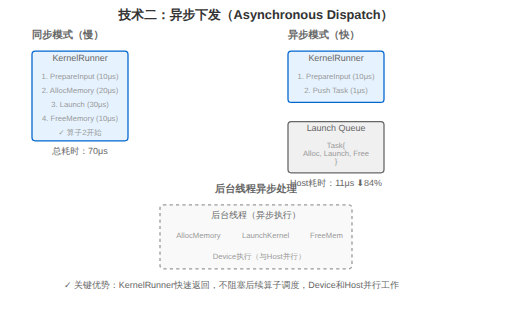
t = 0.00 s
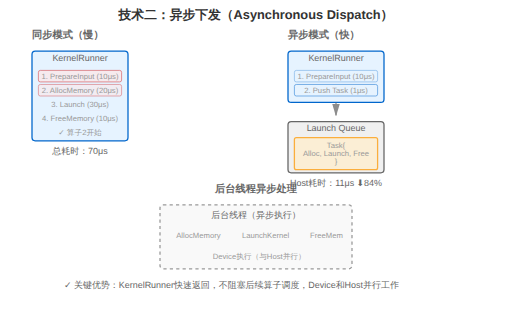
t = 0.88 s
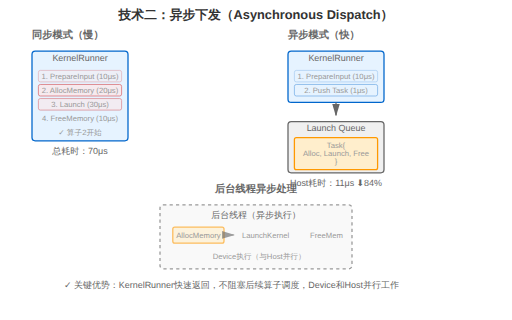
t = 1.63 s
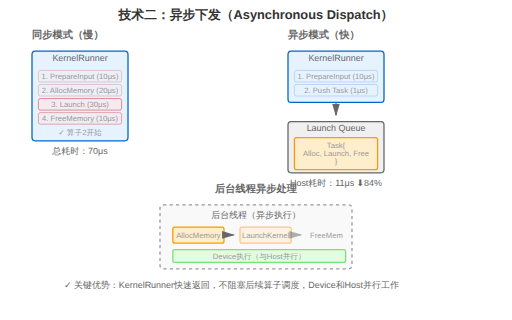
t = 2.50 s
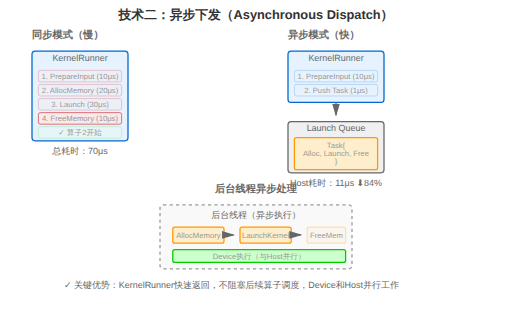
t = 3.50 s
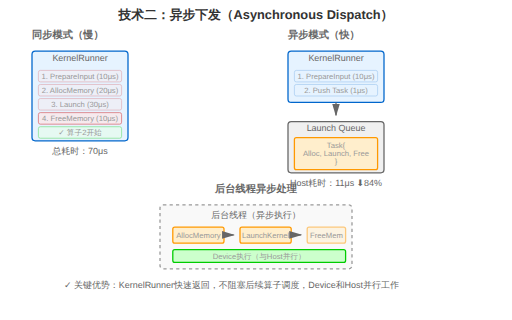
t = 4.00 s

The animated SVG that drew these frames (rendered in a browser with its animation timeline set to each time). Animation: 15 SMIL elements (animate=15); one cycle of 5.00 s, repeats indefinitely.

<svg xmlns="http://www.w3.org/2000/svg" viewBox="0 0 800 500">
  <defs>
    <style>
      .title { font: bold 20px sans-serif; fill: #333; }
      .subtitle { font: bold 16px sans-serif; fill: #666; }
      .label { font: 14px sans-serif; fill: #666; }
      .small-text { font: 12px sans-serif; fill: #999; }
      .kr-box { fill: #e6f3ff; stroke: #0066cc; stroke-width: 2; }
      .task-box { fill: #ffeecc; stroke: #ff9900; stroke-width: 2; }
      .queue-box { fill: #f0f0f0; stroke: #666; stroke-width: 2; }
      .device-box { fill: #ccffcc; stroke: #00cc00; stroke-width: 2; }
      .arrow { stroke: #666; stroke-width: 2; fill: none; }
    </style>
    <marker id="arrow" markerWidth="10" markerHeight="10" refX="9" refY="3" orient="auto">
      <polygon points="0 0, 10 3, 0 6" fill="#666" />
    </marker>
  </defs>
  
  <!-- 标题 -->
  <text x="400" y="30" class="title" text-anchor="middle">技术二：异步下发（Asynchronous Dispatch）</text>
  
  <!-- 同步模式 -->
  <g transform="translate(50, 60)">
    <text x="0" y="0" class="subtitle" fill="#cc0000">同步模式（慢）</text>
    
    <!-- KernelRunner -->
    <rect x="0" y="20" width="150" height="140" class="kr-box" rx="5"/>
    <text x="75" y="35" class="label" text-anchor="middle">KernelRunner</text>
    
    <!-- 步骤 -->
    <g id="sync-step1">
      <rect x="10" y="50" width="130" height="18" fill="#ffe6e6" stroke="#cc0000" rx="3" opacity="0">
        <animate attributeName="opacity" values="0;1;0.3;0.3;0.3;0.3" keyTimes="0;0.1;0.25;0.4;0.6;1" dur="5s" repeatCount="indefinite"/>
      </rect>
      <text x="75" y="63" class="small-text" text-anchor="middle">1. PrepareInput (10μs)</text>
    </g>
    
    <g id="sync-step2">
      <rect x="10" y="72" width="130" height="18" fill="#ffe6e6" stroke="#cc0000" rx="3" opacity="0">
        <animate attributeName="opacity" values="0;0;1;0.3;0.3;0.3" keyTimes="0;0.1;0.25;0.4;0.6;1" dur="5s" repeatCount="indefinite"/>
      </rect>
      <text x="75" y="85" class="small-text" text-anchor="middle">2. AllocMemory (20μs)</text>
    </g>
    
    <g id="sync-step3">
      <rect x="10" y="94" width="130" height="18" fill="#ffe6e6" stroke="#cc0000" rx="3" opacity="0">
        <animate attributeName="opacity" values="0;0;0;1;0.3;0.3" keyTimes="0;0.1;0.25;0.4;0.6;1" dur="5s" repeatCount="indefinite"/>
      </rect>
      <text x="75" y="107" class="small-text" text-anchor="middle">3. Launch (30μs)</text>
    </g>
    
    <g id="sync-step4">
      <rect x="10" y="116" width="130" height="18" fill="#ffe6e6" stroke="#cc0000" rx="3" opacity="0">
        <animate attributeName="opacity" values="0;0;0;0;1;0.3" keyTimes="0;0.1;0.25;0.4;0.6;1" dur="5s" repeatCount="indefinite"/>
      </rect>
      <text x="75" y="129" class="small-text" text-anchor="middle">4. FreeMemory (10μs)</text>
    </g>
    
    <g id="sync-step5">
      <rect x="10" y="138" width="130" height="18" fill="#e6ffe6" stroke="#00cc00" rx="3" opacity="0">
        <animate attributeName="opacity" values="0;0;0;0;0;1" keyTimes="0;0.1;0.25;0.4;0.6;1" dur="5s" repeatCount="indefinite"/>
      </rect>
      <text x="75" y="151" class="small-text" text-anchor="middle">✓ 算子2开始</text>
    </g>
    
    <text x="75" y="180" class="label" text-anchor="middle" fill="#cc0000">总耗时：70μs</text>
  </g>
  
  <!-- 异步模式 -->
  <g transform="translate(450, 60)">
    <text x="0" y="0" class="subtitle" fill="#00cc00">异步模式（快）</text>
    
    <!-- KernelRunner -->
    <rect x="0" y="20" width="150" height="80" class="kr-box" rx="5"/>
    <text x="75" y="35" class="label" text-anchor="middle">KernelRunner</text>
    
    <g id="async-kr-step1">
      <rect x="10" y="50" width="130" height="18" fill="#e6f3ff" stroke="#0066cc" rx="3" opacity="0">
        <animate attributeName="opacity" values="0;1;0.3;0.3;0.3;0.3" keyTimes="0;0.1;0.2;0.4;0.6;1" dur="5s" repeatCount="indefinite"/>
      </rect>
      <text x="75" y="63" class="small-text" text-anchor="middle">1. PrepareInput (10μs)</text>
    </g>
    
    <g id="async-kr-step2">
      <rect x="10" y="72" width="130" height="18" fill="#e6f3ff" stroke="#0066cc" rx="3" opacity="0">
        <animate attributeName="opacity" values="0;0;1;0.3;0.3;0.3" keyTimes="0;0.1;0.2;0.4;0.6;1" dur="5s" repeatCount="indefinite"/>
      </rect>
      <text x="75" y="85" class="small-text" text-anchor="middle">2. Push Task (1μs)</text>
    </g>
    
    <!-- 箭头 -->
    <path d="M 75,100 L 75,120" class="arrow" marker-end="url(#arrow)" opacity="0">
      <animate attributeName="opacity" values="0;0;1;1;1;1" keyTimes="0;0.1;0.2;0.4;0.6;1" dur="5s" repeatCount="indefinite"/>
    </path>
    
    <!-- Launch Queue -->
    <rect x="0" y="130" width="150" height="80" class="queue-box" rx="5"/>
    <text x="75" y="145" class="label" text-anchor="middle">Launch Queue</text>
    
    <rect x="10" y="155" width="130" height="50" class="task-box" rx="3" opacity="0">
      <animate attributeName="opacity" values="0;0;1;1;1;1" keyTimes="0;0.1;0.2;0.4;0.6;1" dur="5s" repeatCount="indefinite"/>
    </rect>
    <text x="75" y="172" class="small-text" text-anchor="middle" font-size="10">Task{</text>
    <text x="75" y="184" class="small-text" text-anchor="middle" font-size="10">Alloc, Launch, Free</text>
    <text x="75" y="196" class="small-text" text-anchor="middle" font-size="10">}</text>
    
    <text x="75" y="230" class="label" text-anchor="middle" fill="#00cc00">Host耗时：11μs ⬇84%</text>
  </g>
  
  <!-- 后台线程处理 -->
  <g transform="translate(200, 300)">
    <text x="200" y="0" class="subtitle" text-anchor="middle">后台线程异步处理</text>
    
    <!-- 后台线程 -->
    <rect x="50" y="20" width="300" height="100" fill="#f9f9f9" stroke="#999" stroke-width="2" stroke-dasharray="5,5" rx="5"/>
    <text x="200" y="40" class="label" text-anchor="middle">后台线程（异步执行）</text>
    
    <!-- 任务处理流程 -->
    <g id="bg-task1">
      <rect x="70" y="55" width="80" height="25" class="task-box" rx="3" opacity="0">
        <animate attributeName="opacity" values="0;0;0;1;1;1" keyTimes="0;0.1;0.2;0.4;0.6;1" dur="5s" repeatCount="indefinite"/>
      </rect>
      <text x="110" y="72" class="small-text" text-anchor="middle">AllocMemory</text>
    </g>
    
    <path d="M 150,67 L 165,67" class="arrow" marker-end="url(#arrow)" opacity="0">
      <animate attributeName="opacity" values="0;0;0;1;1;1" keyTimes="0;0.1;0.2;0.4;0.6;1" dur="5s" repeatCount="indefinite"/>
    </path>
    
    <g id="bg-task2">
      <rect x="175" y="55" width="80" height="25" class="task-box" rx="3" opacity="0">
        <animate attributeName="opacity" values="0;0;0;0;1;1" keyTimes="0;0.1;0.2;0.4;0.6;1" dur="5s" repeatCount="indefinite"/>
      </rect>
      <text x="215" y="72" class="small-text" text-anchor="middle">LaunchKernel</text>
    </g>
    
    <path d="M 255,67 L 270,67" class="arrow" marker-end="url(#arrow)" opacity="0">
      <animate attributeName="opacity" values="0;0;0;0;1;1" keyTimes="0;0.1;0.2;0.4;0.6;1" dur="5s" repeatCount="indefinite"/>
    </path>
    
    <g id="bg-task3">
      <rect x="280" y="55" width="60" height="25" class="task-box" rx="3" opacity="0">
        <animate attributeName="opacity" values="0;0;0;0;0;1" keyTimes="0;0.1;0.2;0.4;0.6;1" dur="5s" repeatCount="indefinite"/>
      </rect>
      <text x="310" y="72" class="small-text" text-anchor="middle" font-size="10">FreeMem</text>
    </g>
    
    <!-- Device执行 -->
    <rect x="70" y="90" width="270" height="20" class="device-box" rx="3" opacity="0">
      <animate attributeName="opacity" values="0;0;0;0;1;1" keyTimes="0;0.1;0.2;0.4;0.6;1" dur="5s" repeatCount="indefinite"/>
    </rect>
    <text x="205" y="104" class="small-text" text-anchor="middle">Device执行（与Host并行）</text>
  </g>
  
  <!-- 关键优势 -->
  <g transform="translate(100, 450)">
    <text x="0" y="0" class="label" fill="#00cc00">✓ 关键优势：KernelRunner快速返回，不阻塞后续算子调度，Device和Host并行工作</text>
  </g>
</svg>

